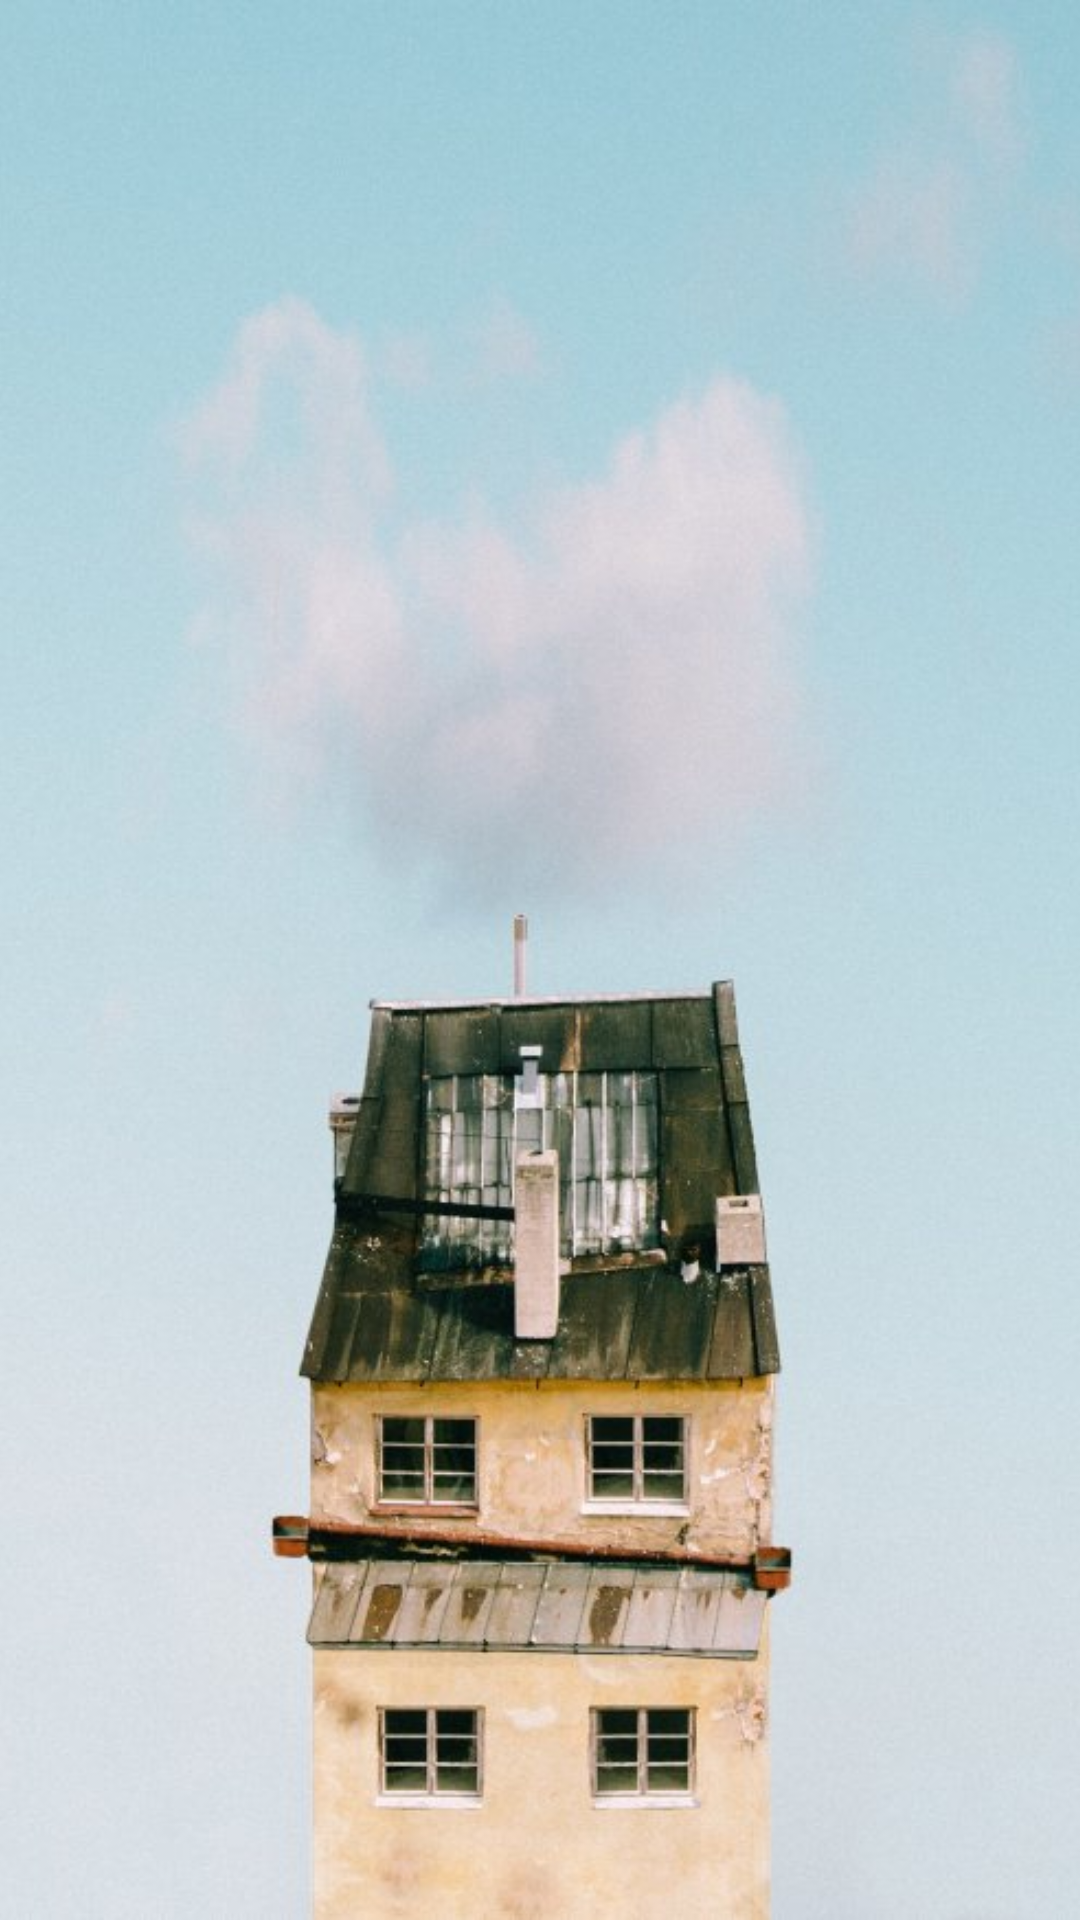

Produce the Android XML layout that renders to this screen, including the resource entries it uses.
<!-- AndroidManifest.xml: activity theme Fullscreen -->
<!-- res/layout/activity_long_forecast.xml -->
<?xml version="1.0" encoding="utf-8"?>
<androidx.constraintlayout.widget.ConstraintLayout xmlns:android="http://schemas.android.com/apk/res/android"
    android:layout_width="match_parent"
    android:layout_height="match_parent"
    android:id="@+id/long_forecast_ui_container"
    xmlns:tools="http://schemas.android.com/tools"
    xmlns:app="http://schemas.android.com/apk/res-auto"
    tools:context=".ui.longforecast.LongForecastActivity">
    <ImageView
        android:id="@+id/long_forecast_layout_background"
        android:layout_width="match_parent"
        android:layout_height="match_parent"
        android:src="@drawable/photo_home"
        android:scaleType="centerCrop"/>

    <TextView
        android:id="@+id/long_forecast_location_name"
        android:layout_width="match_parent"
        android:layout_height="wrap_content"
        style="@style/TextSubtitle"
        android:layout_marginTop="@dimen/margin_large"
        android:gravity="center"
        app:layout_constraintTop_toTopOf="parent"
        />

    <androidx.recyclerview.widget.RecyclerView
        android:id="@+id/long_forecast_recycler_view"
        android:layout_width="match_parent"
        android:layout_height="0dp"
        android:clipToPadding="false"
        android:layout_marginTop="@dimen/margin_medium"
        android:layout_marginBottom="@dimen/margin_medium"
        app:layout_constraintBottom_toBottomOf="parent"
        app:layout_constraintTop_toBottomOf="@id/long_forecast_location_name"
        tools:listitem="@layout/view_holder_weather_forecast_list"
        android:visibility="gone"/>
    <TextView
        android:id="@+id/long_forecast_info"
        style="@style/TextSubtitle"
        android:layout_width="match_parent"
        android:layout_height="wrap_content"
        android:layout_marginTop="@dimen/margin_medium"
        android:gravity="center"
        app:layout_constraintTop_toTopOf="parent"
        app:layout_constraintBottom_toBottomOf="parent"/>
</androidx.constraintlayout.widget.ConstraintLayout>
<!-- res/layout/view_holder_weather_forecast_list.xml (included above) -->
<?xml version="1.0" encoding="utf-8"?>
<LinearLayout xmlns:android="http://schemas.android.com/apk/res/android"
    android:layout_width="match_parent"
    android:layout_height="@dimen/weather_forecast_item_height"
    android:layout_marginStart="@dimen/margin_medium"
    android:layout_marginEnd="@dimen/margin_medium"
    android:layout_marginTop="@dimen/margin_medium"
    android:id="@+id/weather_forecast_list_container"
    android:background="@drawable/rounded_background"
    android:alpha="0.7">
        <TextView
            android:id="@+id/weather_forecast_date"
            android:layout_width="0dp"
            android:layout_height="match_parent"
            style="@style/AdapterItemTitle"
            android:gravity="start|center"
            android:text="tomorrow"
            android:layout_marginStart="@dimen/margin_medium"
            android:layout_weight="2"
            />
        <ImageView
            android:id="@+id/weather_forecast_condition_icon"
            android:layout_margin="@dimen/margin_small"
            android:layout_width="@dimen/weather_forecast_icon_height"
            android:layout_height="@dimen/weather_forecast_icon_height"
            android:layout_gravity="center"
            android:scaleType="fitCenter"
            android:layout_weight="1"

            android:src="@mipmap/ic_launcher"/>

        <TextView
            android:id="@+id/weather_forecast_temp_range"
            android:layout_width="0dp"
            android:layout_height="match_parent"
            style="@style/AdapterItemTitle"
            android:gravity="start|center"
            android:text=" -- / --"
            android:layout_marginStart="@dimen/margin_medium"
            android:layout_weight="2"
            />

</LinearLayout>
<!-- resources referenced by this layout -->
<resources>
  <dimen name="margin_large">32dp</dimen>
  <dimen name="margin_medium">16dp</dimen>
  <dimen name="margin_small">8dp</dimen>
  <dimen name="weather_forecast_icon_height">60dp</dimen>
  <dimen name="weather_forecast_item_height">80dp</dimen>
  <!-- drawable photo_home: jpg bitmap (drawable, 66392 bytes) -->
  <!-- drawable rounded_background (drawable-v24) -->
  <?xml version="1.0" encoding="utf-8"?>
  <shape xmlns:android="http://schemas.android.com/apk/res/android"
      android:padding="5dp"
      android:shape="rectangle">
      
  
      <gradient
          android:angle="0"
          android:endColor="@color/main_blue"
          android:startColor="@color/light_blue"
          android:type="linear" />
      <corners android:radius="18dp" />
  </shape>
  <style name="AdapterItemTitle">
          <item name="android:textColor">@color/black</item>
          <item name="android:layout_marginStart">@dimen/margin_small</item>
          <item name="android:layout_marginEnd">@dimen/margin_small</item>
          <item name="android:fontFamily">@font/d_din_bold</item>
          <item name="android:textSize">@dimen/text_medium</item>
      </style>
  <style name="TextSubtitle" parent="AppTheme">
          <item name="android:textSize">@dimen/text_subtitle</item>
          <item name="android:fontFamily">@font/d_din_bold</item>
          <item name="android:textColor">@color/black</item>
      </style>
  <style name="Fullscreen" parent="@style/Theme.AppCompat.Light.NoActionBar">
          <item name="android:windowNoTitle">true</item>
          <item name="android:windowActionBar">false</item>
          <item name="android:windowFullscreen">true</item>
          <item name="android:windowContentOverlay">@null</item>
      </style>
  <color name="main_blue">#0199dd</color>
  <color name="light_blue">#00aeef</color>
  <color name="black">#000</color>
  <dimen name="text_medium">14sp</dimen>
  <style name="AppTheme" parent="Theme.AppCompat.Light.DarkActionBar">
          <item name="colorPrimary">@color/colorPrimary</item>
          <item name="colorPrimaryDark">@color/colorPrimaryDark</item>
          <item name="colorAccent">@color/colorAccent</item>
      </style>
  <dimen name="text_subtitle">20sp</dimen>
  <color name="colorPrimary">@color/white</color>
  <color name="colorPrimaryDark">@color/black</color>
  <color name="colorAccent">@color/light_blue</color>
  <color name="white">#FFF</color>
</resources>
